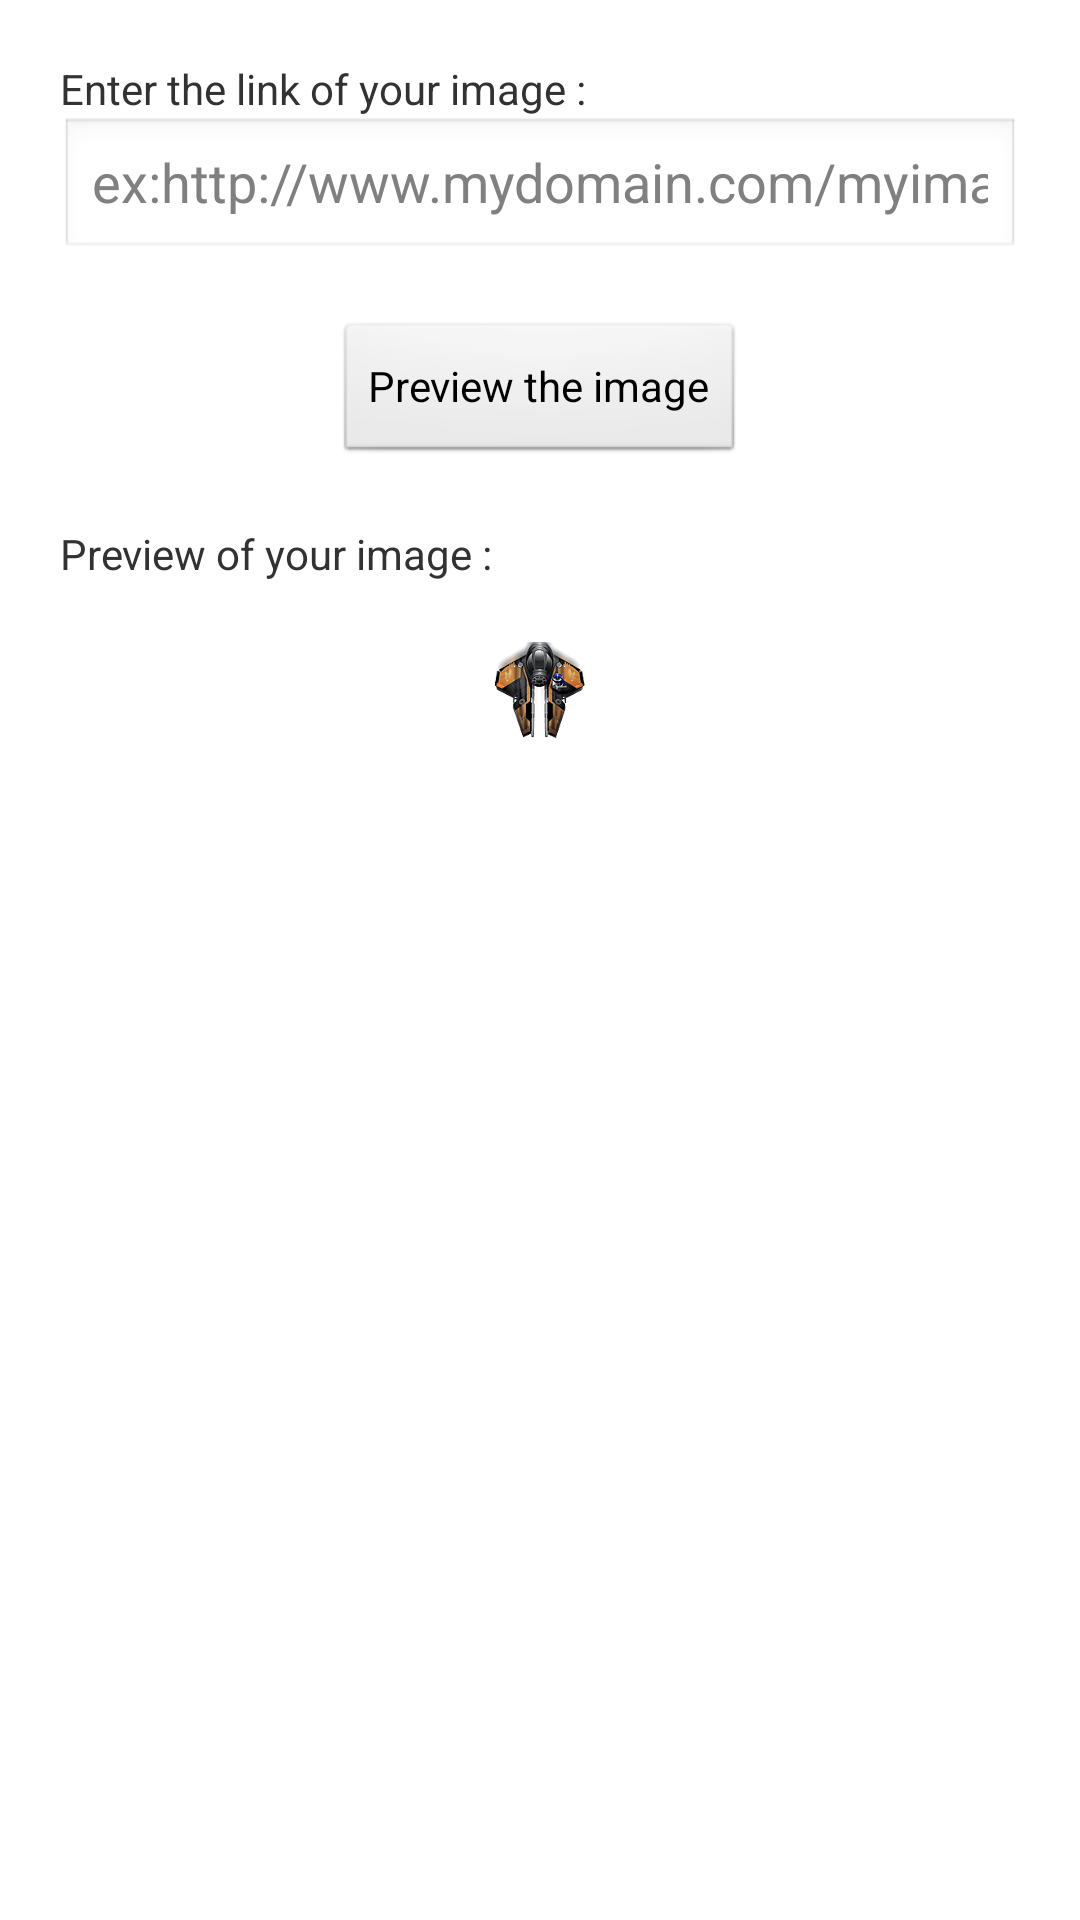

This screen was rendered from an Android layout file. Write that file and the resources it references.
<!-- AndroidManifest.xml: application theme AppTheme -->
<!-- res/layout/dialog_retrieve_image_fromlink.xml -->
<?xml version="1.0" encoding="utf-8"?>
<LinearLayout xmlns:android="http://schemas.android.com/apk/res/android"
    android:layout_width="match_parent"
    android:layout_height="match_parent"
    android:orientation="vertical"
    android:padding="20dp" >

    <TextView
        android:id="@+id/dialog_retrieve_image_fromlink_text_link"
        android:layout_width="wrap_content"
        android:layout_height="wrap_content"
        android:text="@string/retrieve_image_fromlink_dialog_text_link" />

    <EditText
        android:id="@+id/dialog_retrieve_image_fromlink_link"
        android:layout_width="wrap_content"
        android:layout_height="wrap_content"
        android:hint="@string/retrieve_image_fromlink_dialog_hint_link"
        android:inputType="textWebEditText"
        android:singleLine="true" />

    <Button
        android:id="@+id/dialog_retrieve_image_fromlink_load_button"
        android:layout_width="wrap_content"
        android:layout_height="wrap_content"
        android:layout_gravity="center"
        android:layout_marginTop="20dp"
        android:text="@string/retrieve_image_fromlink_dialog_load_button" />

    <TextView
        android:id="@+id/dialog_retrieve_image_fromlink_text_preview"
        android:layout_width="wrap_content"
        android:layout_height="wrap_content"
        android:layout_marginTop="20dp"
        android:text="@string/retrieve_image_fromlink_dialog_text_preview" />

    <ImageView
        android:id="@+id/dialog_retrieve_image_fromlink_preview"
        android:layout_width="wrap_content"
        android:layout_height="wrap_content"
        android:layout_gravity="center"
        android:layout_marginTop="20dp"
        android:src="@drawable/ship" />

</LinearLayout>
<!-- resources referenced by this layout -->
<resources>
  <!-- drawable ship: png bitmap (drawable-nodpi, 17493 bytes) -->
  <string name="retrieve_image_fromlink_dialog_hint_link">ex:http://www.mydomain.com/myimage.png</string>
  <string name="retrieve_image_fromlink_dialog_load_button">Preview the image</string>
  <string name="retrieve_image_fromlink_dialog_text_link">Enter the link of your image : </string>
  <string name="retrieve_image_fromlink_dialog_text_preview">Preview of your image : </string>
  <style name="AppTheme" parent="AppBaseTheme">
          
      </style>
  <style name="AppBaseTheme" parent="android:Theme.Light">
          
      </style>
</resources>
